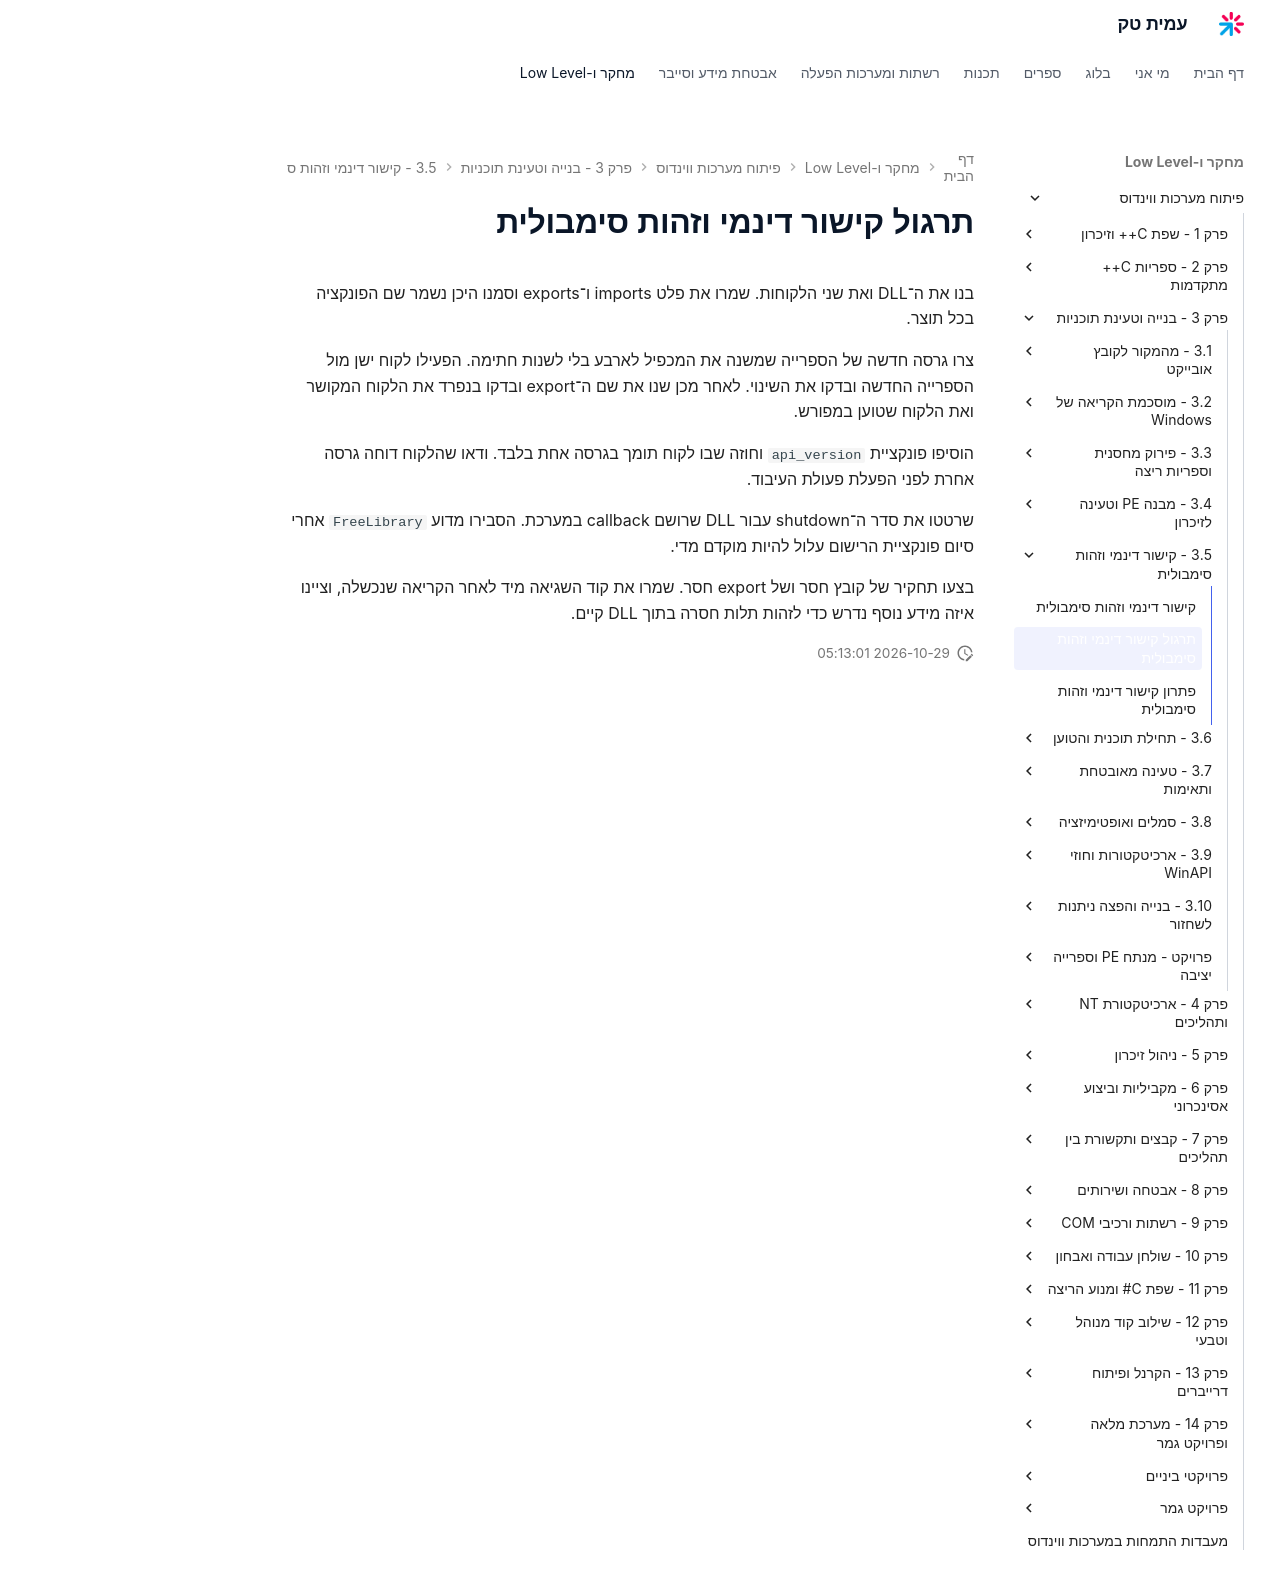

repository: AmitPinchasi/amittech · page: פיתוח-מערכות-ווינדוס/3 - בנייה וטעינת תוכניות/3.5 - קישור דינמי וזהות סימבולית/3.5 - קישור דינמי וזהות סימבולית - תרגול/index.html · generator: mkdocs

# תרגול קישור דינמי וזהות סימבולית

בנו את ה־DLL ואת שני הלקוחות. שמרו את פלט imports ו־exports וסמנו היכן נשמר שם הפונקציה בכל תוצר.

צרו גרסה חדשה של הספרייה שמשנה את המכפיל לארבע בלי לשנות חתימה. הפעילו לקוח ישן מול הספרייה החדשה ובדקו את השינוי. לאחר מכן שנו את שם ה־export ובדקו בנפרד את הלקוח המקושר ואת הלקוח שטוען במפורש.

הוסיפו פונקציית `api_version` וחוזה שבו לקוח תומך בגרסה אחת בלבד. ודאו שהלקוח דוחה גרסה אחרת לפני הפעלת פעולת העיבוד.

שרטטו את סדר ה־shutdown עבור DLL שרושם callback במערכת. הסבירו מדוע `FreeLibrary` אחרי סיום פונקציית הרישום עלול להיות מוקדם מדי.

בצעו תחקיר של קובץ חסר ושל export חסר. שמרו את קוד השגיאה מיד לאחר הקריאה שנכשלה, וציינו איזה מידע נוסף נדרש כדי לזהות תלות חסרה בתוך DLL קיים.
